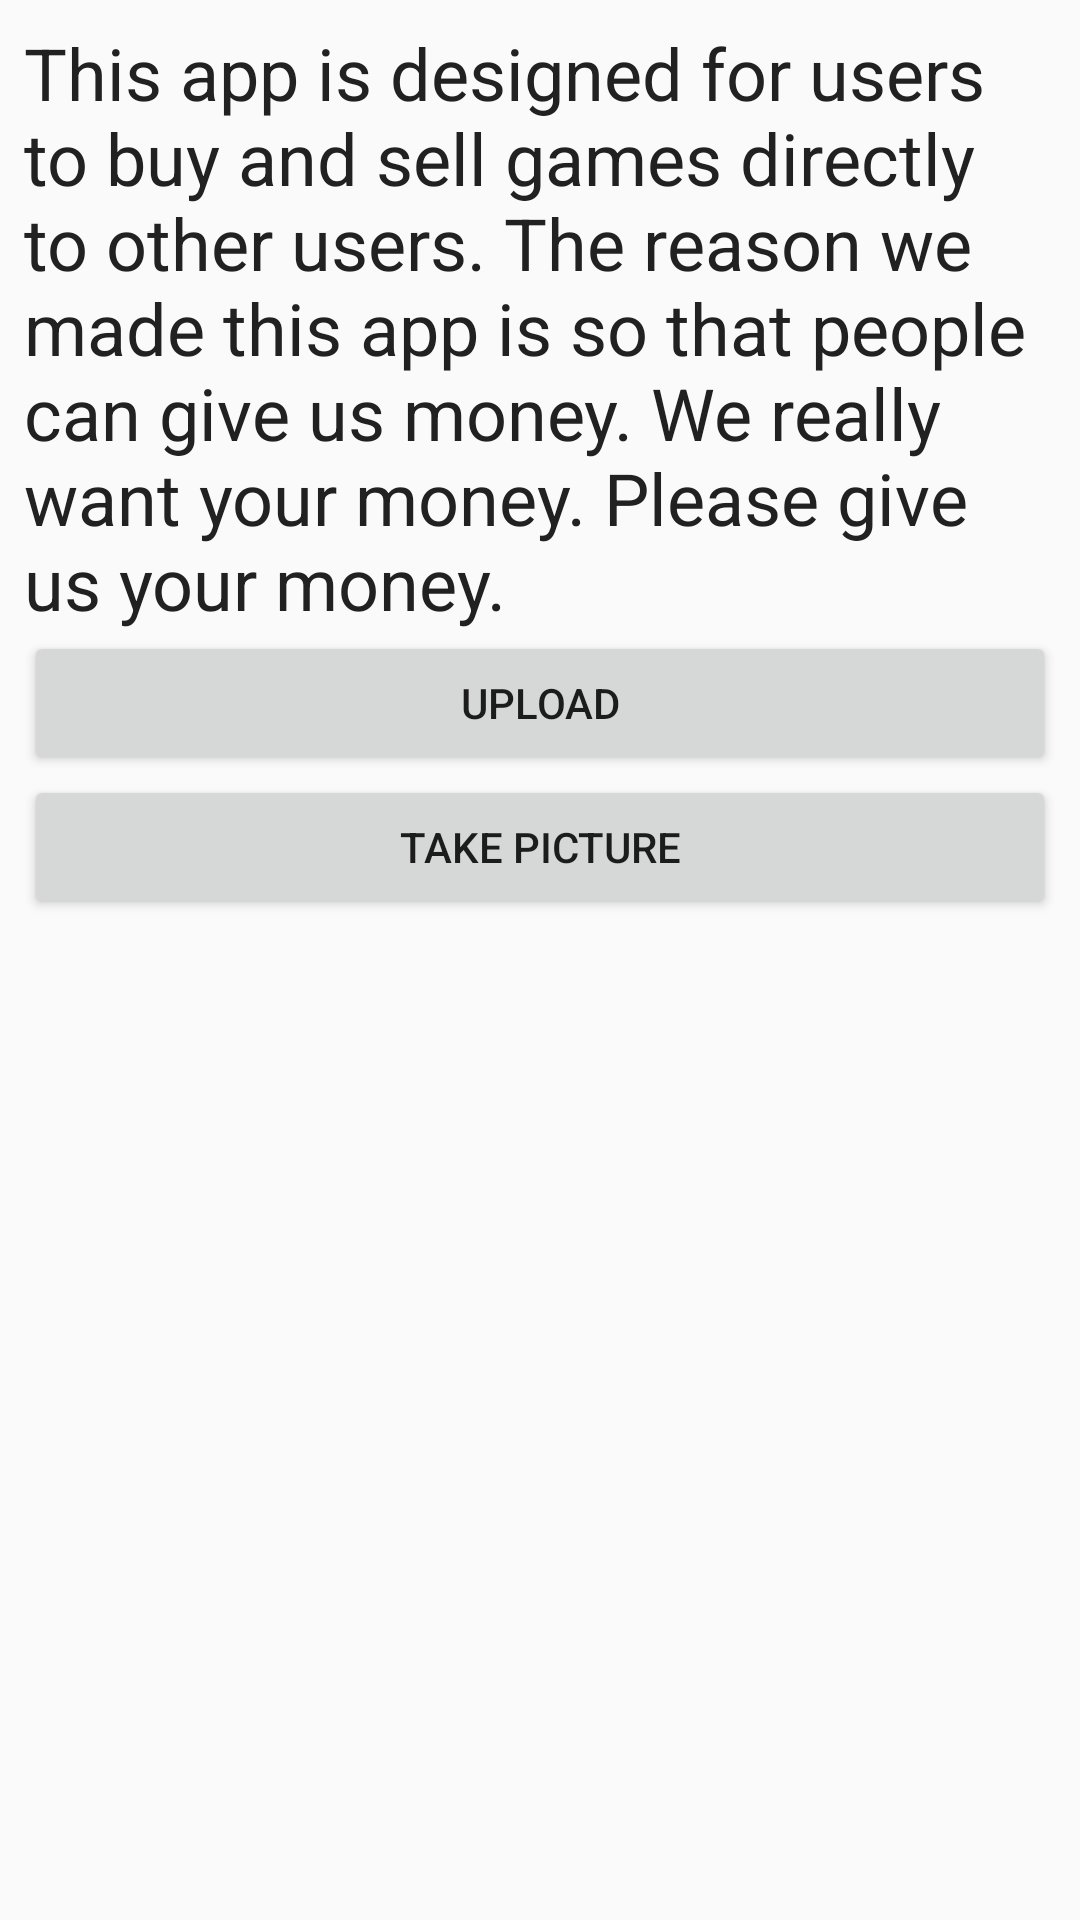

Android layout source for this screen:
<!-- AndroidManifest.xml: application theme AppTheme -->
<!-- res/layout/activity_about.xml -->
<?xml version="1.0" encoding="utf-8"?>
<android.support.constraint.ConstraintLayout
    xmlns:android="http://schemas.android.com/apk/res/android" android:layout_width="match_parent"
    android:layout_height="match_parent">

    <LinearLayout
        style="@style/match"
        android:orientation="vertical"
        android:padding="8dp">

        <TextView
            style="@style/text_headline"
            android:text="This app is designed for users to buy and sell games directly to other users. The reason we made this app is so that people can give us money. We really want your money. Please give us your money."/>

        <Button
            android:id="@+id/layout_button_upload"
            style="@style/block"
            android:text="Upload"/>

        <Button
            android:id="@+id/layout_button_takepicture"
            style="@style/block"
            android:text="Take Picture"/>

        <ImageView
            android:id="@+id/layout_image"
            style="@style/wrap" />

    </LinearLayout>

</android.support.constraint.ConstraintLayout>
<!-- resources referenced by this layout -->
<resources>
  <style name="block">
          <item name="android:layout_height">wrap_content</item>
          <item name="android:layout_width">match_parent</item>
      </style>
  <style name="match">
          <item name="android:layout_height">match_parent</item>
          <item name="android:layout_width">match_parent</item>
      </style>
  <style name="text_headline" parent="text_base">
          <item name="android:textSize">@dimen/textsize_headline</item>
          <item name="android:textColor">@color/black</item>
      </style>
  <style name="wrap">
          <item name="android:layout_height">wrap_content</item>
          <item name="android:layout_width">wrap_content</item>
      </style>
  <style name="AppTheme" parent="Theme.AppCompat.Light.DarkActionBar">
          
          <item name="colorPrimary">@color/colorPrimary</item>
          <item name="colorPrimaryDark">@color/colorPrimaryDark</item>
          <item name="colorAccent">@color/colorAccent</item>
      </style>
  <style name="text_base" parent="wrap" />
  <dimen name="textsize_headline">24sp</dimen>
  <color name="black">#212121</color>
  <color name="colorPrimary">#3F51B5</color>
  <color name="colorPrimaryDark">#303F9F</color>
  <color name="colorAccent">#FF4081</color>
</resources>
